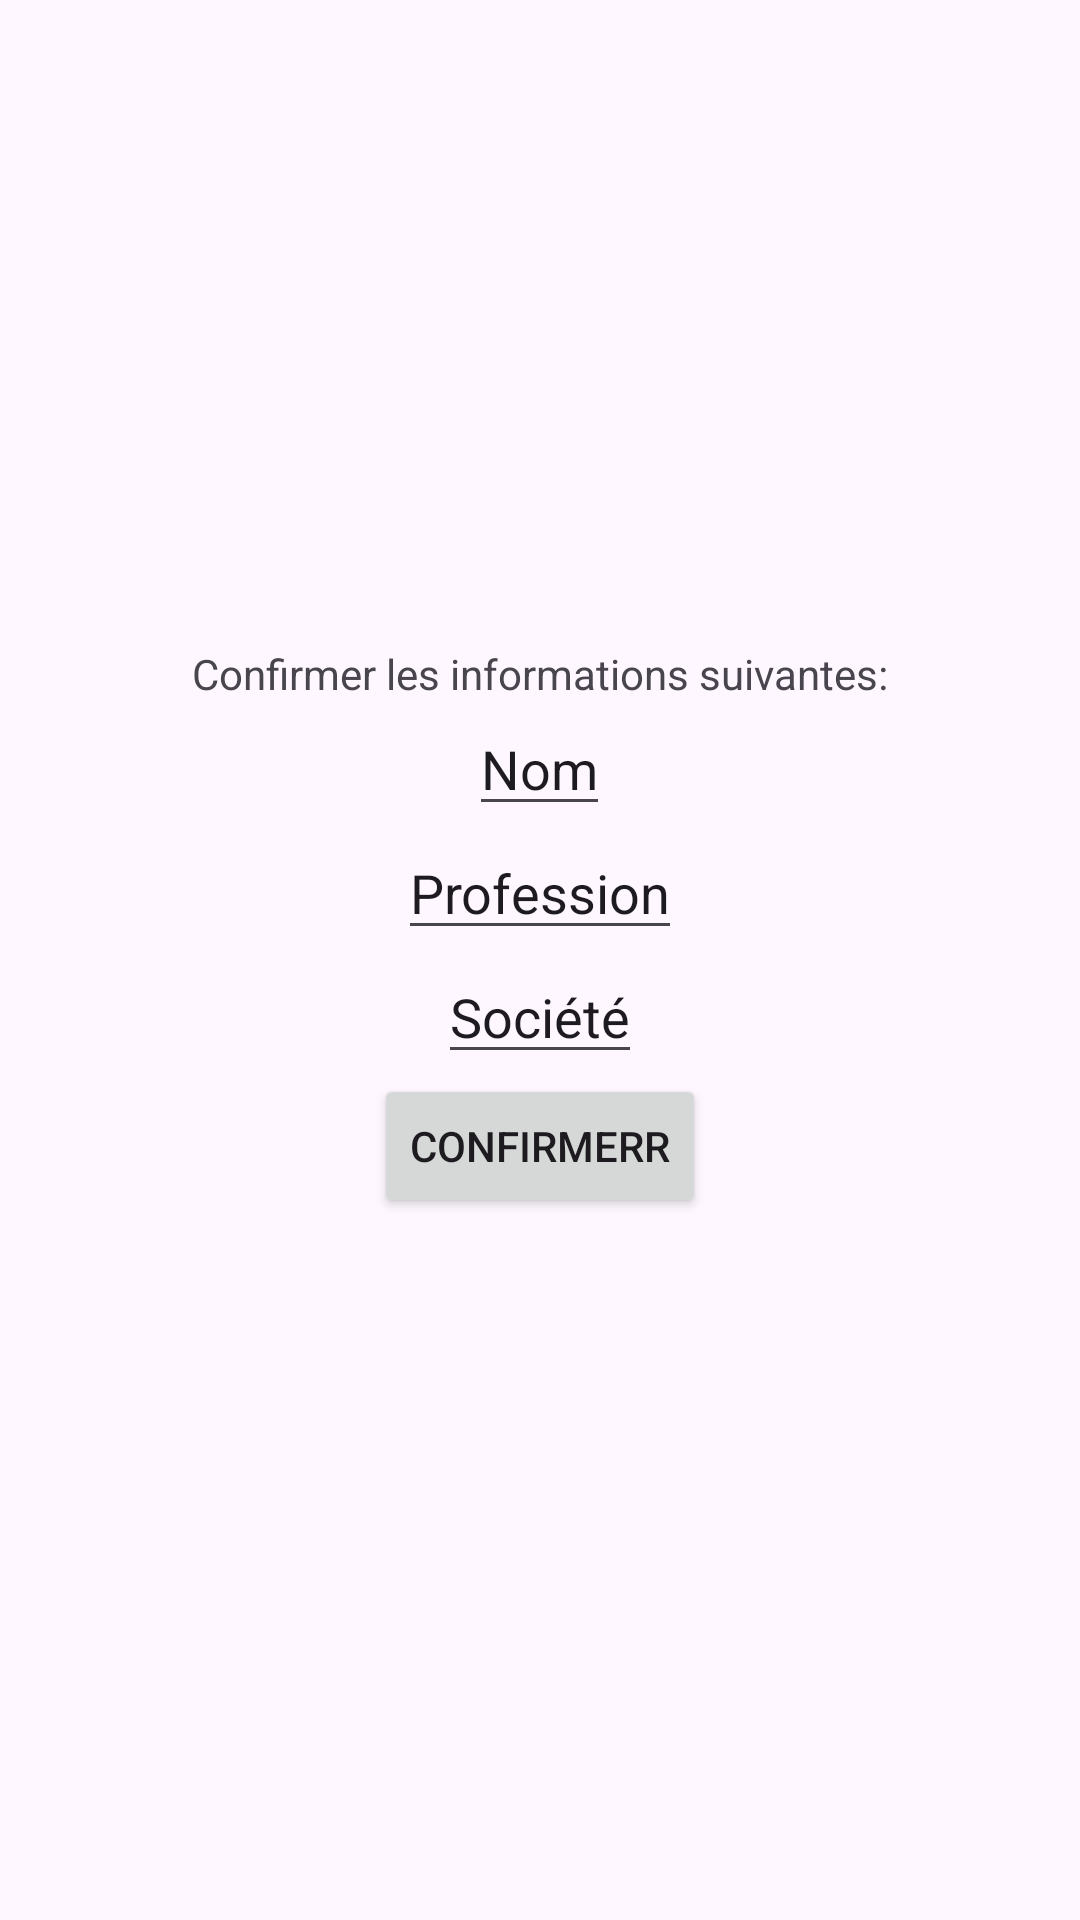

This screen was rendered from an Android layout file. Write that file and the resources it references.
<!-- AndroidManifest.xml: application theme Theme.MultiActivities -->
<!-- res/layout/activity_second.xml -->
<?xml version="1.0" encoding="utf-8"?>
<LinearLayout xmlns:android="http://schemas.android.com/apk/res/android"
    xmlns:app="http://schemas.android.com/apk/res-auto"
    xmlns:tools="http://schemas.android.com/tools"
    android:id="@+id/main"
    android:layout_width="match_parent"
    android:layout_height="match_parent"
    android:gravity="center"
    android:orientation="vertical"
    tools:context=".SecondActivity">
    <TextView
        android:layout_width="wrap_content"
        android:layout_height="wrap_content"
        android:text="Confirmer les informations suivantes:"
        app:layout_constraintBottom_toBottomOf="parent"
        app:layout_constraintEnd_toEndOf="parent"
        app:layout_constraintStart_toStartOf="parent"
        app:layout_constraintTop_toTopOf="parent" />

    <EditText
        android:id="@+id/nom"
        android:layout_width="wrap_content"
        android:layout_height="wrap_content"
        android:inputType="text"
        android:text="Nom" />
    <EditText
        android:id="@+id/profession"
        android:layout_width="wrap_content"
        android:layout_height="wrap_content"
        android:inputType="text"
        android:text="Profession" />
    <EditText
        android:id="@+id/societe"
        android:layout_width="wrap_content"
        android:layout_height="wrap_content"
        android:inputType="text"
        android:text="Société" />
    <Button
        android:id="@+id/confirmer"
        android:layout_width="wrap_content"
        android:layout_height="wrap_content"
        android:text="Confirmerr"
        tools:ignore="MissingConstraints"/>
    <TextView
        android:id="@+id/error"
        android:layout_width="wrap_content"
        android:layout_height="wrap_content"
        android:text=""
        android:textColor="#FF0000" />
</LinearLayout>
<!-- resources referenced by this layout -->
<resources>
  <style name="Theme.MultiActivities" parent="Base.Theme.MultiActivities" />
  <style name="Base.Theme.MultiActivities" parent="Theme.Material3.DayNight.NoActionBar">
          
          
      </style>
</resources>
